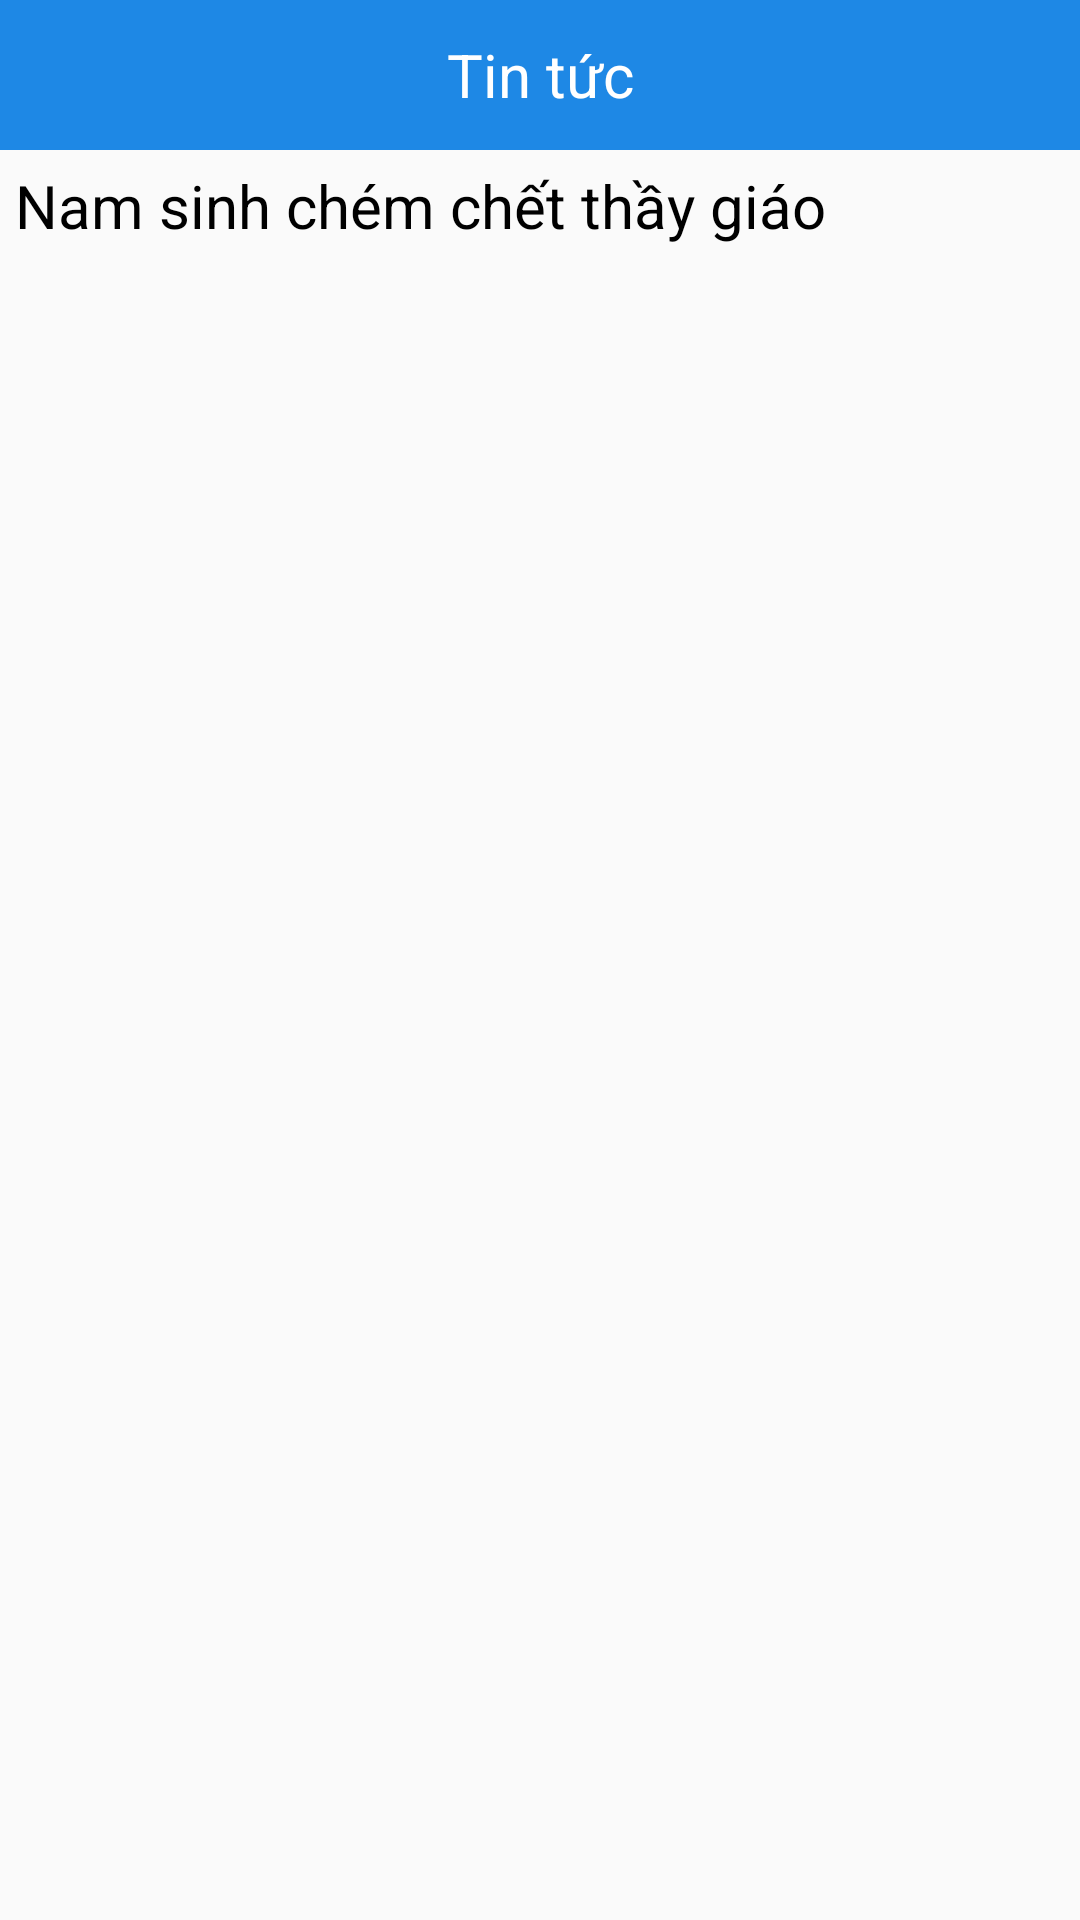

Produce the Android XML layout that renders to this screen, including the resource entries it uses.
<!-- AndroidManifest.xml: application theme Theme.AppCompat.Light.NoActionBar -->
<!-- res/layout/activity_news.xml -->
<?xml version="1.0" encoding="utf-8"?>
<LinearLayout
    android:orientation="vertical"
    xmlns:android="http://schemas.android.com/apk/res/android"
    xmlns:app="http://schemas.android.com/apk/res-auto"
    xmlns:tools="http://schemas.android.com/tools"
    android:layout_width="match_parent"
    android:layout_height="match_parent"
    tools:context=".Activities.NewsActivity">
    <RelativeLayout
        android:layout_width="match_parent"
        android:layout_height="wrap_content">

        <TextView
            android:layout_width="match_parent"
            android:layout_height="50dp"
            android:background="@color/primary"
            android:gravity="center"
            android:text="Tin tức"
            android:textColor="@color/white"
            android:textSize="20sp" />

        <ImageView
            android:id="@+id/btn_back"
            android:layout_width="36dp"
            android:layout_height="36dp"
            android:layout_centerVertical="true"
            android:layout_marginLeft="10dp"
            android:src="@drawable/ic_baseline_arrow_back_ios_24" />
    </RelativeLayout>
    <ScrollView
        android:layout_width="match_parent"
        android:layout_height="wrap_content">
        <LinearLayout
            android:orientation="vertical"
            android:layout_margin="5dp"
            android:layout_width="match_parent"
            android:layout_height="wrap_content">
            <TextView
                android:id="@+id/tv_titile"
                android:textSize="20sp"
                android:textColor="@color/black"
                android:layout_width="match_parent"
                android:layout_height="wrap_content"
                android:text="Nam sinh chém chết thầy giáo"/>
            <ImageView
                android:layout_marginTop="5dp"
                android:scaleType="fitCenter"
                android:layout_width="match_parent"
                android:layout_height="wrap_content"
                android:id="@+id/img_content"/>
            <TextView
                android:id="@+id/tv_content"
                android:layout_marginTop="5dp"
                android:layout_width="match_parent"
                android:layout_height="wrap_content"/>
        </LinearLayout>
    </ScrollView>
</LinearLayout>
<!-- resources referenced by this layout -->
<resources>
  <color name="black">#FF000000</color>
  <color name="primary">#1E88E5</color>
  <color name="white">#FFFFFFFF</color>
</resources>
